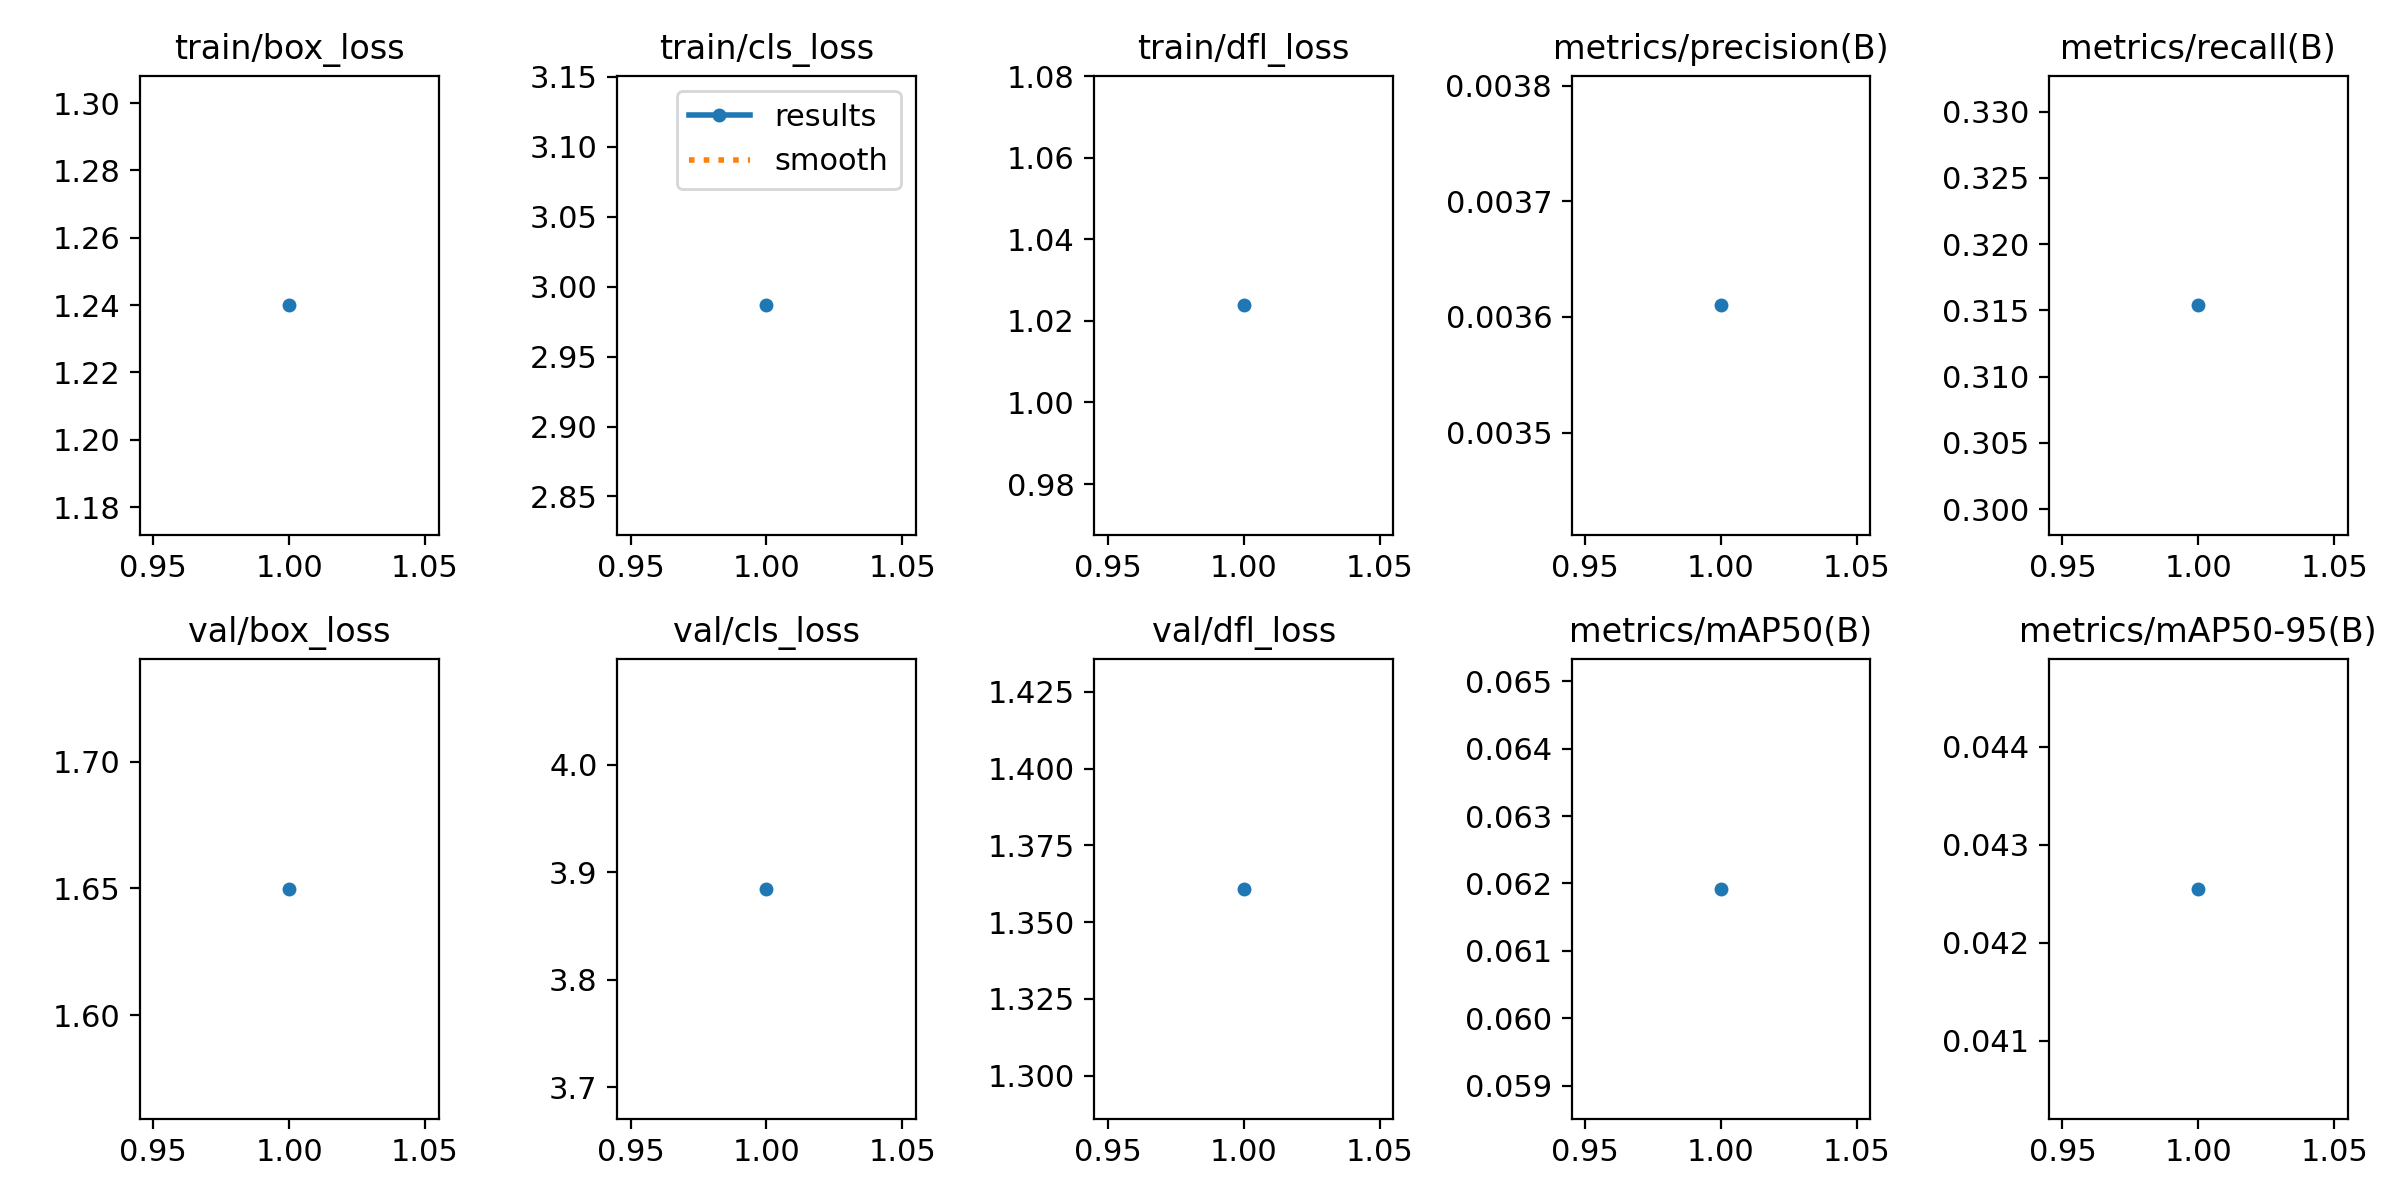

Values plotted in this chart, from the file beside it:
epoch, time, train/box_loss, train/cls_loss, train/dfl_loss, metrics/precision(B), metrics/recall(B), metrics/mAP50(B), metrics/mAP50-95(B), val/box_loss, val/cls_loss, val/dfl_loss, lr/pg0, lr/pg1, lr/pg2
1, 781.5, 1.24, 2.987, 1.024, 0.00361, 0.3154, 0.06192, 0.04255, 1.65, 3.884, 1.361, 0.0003628, 0.0003628, 0.0003628
